The GitHub repository shubh1215/PotatoDiseaseAI_SmartStorageSystem contains a labelled image folder "POTATO LEAF DATA" with 3 categories: potato early blight leaf, potato healthy leaf, potato late blight leaf. Examples follow, each with its label.

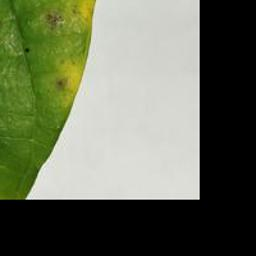
Label: potato early blight leaf

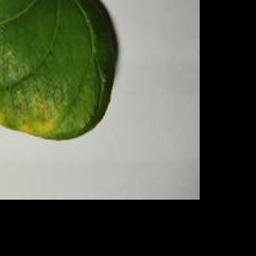
Label: potato early blight leaf

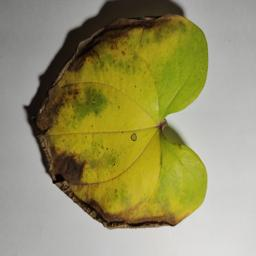
Label: potato late blight leaf

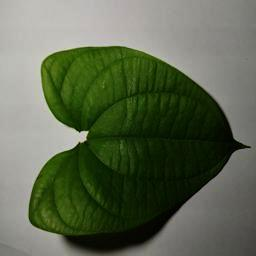
Label: potato healthy leaf

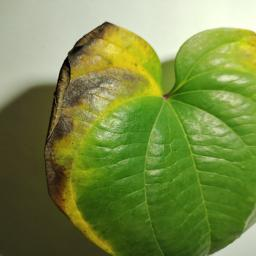
Label: potato late blight leaf

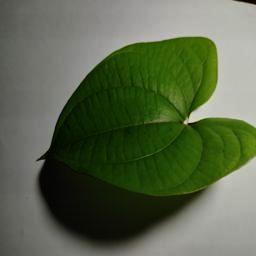
Label: potato healthy leaf
